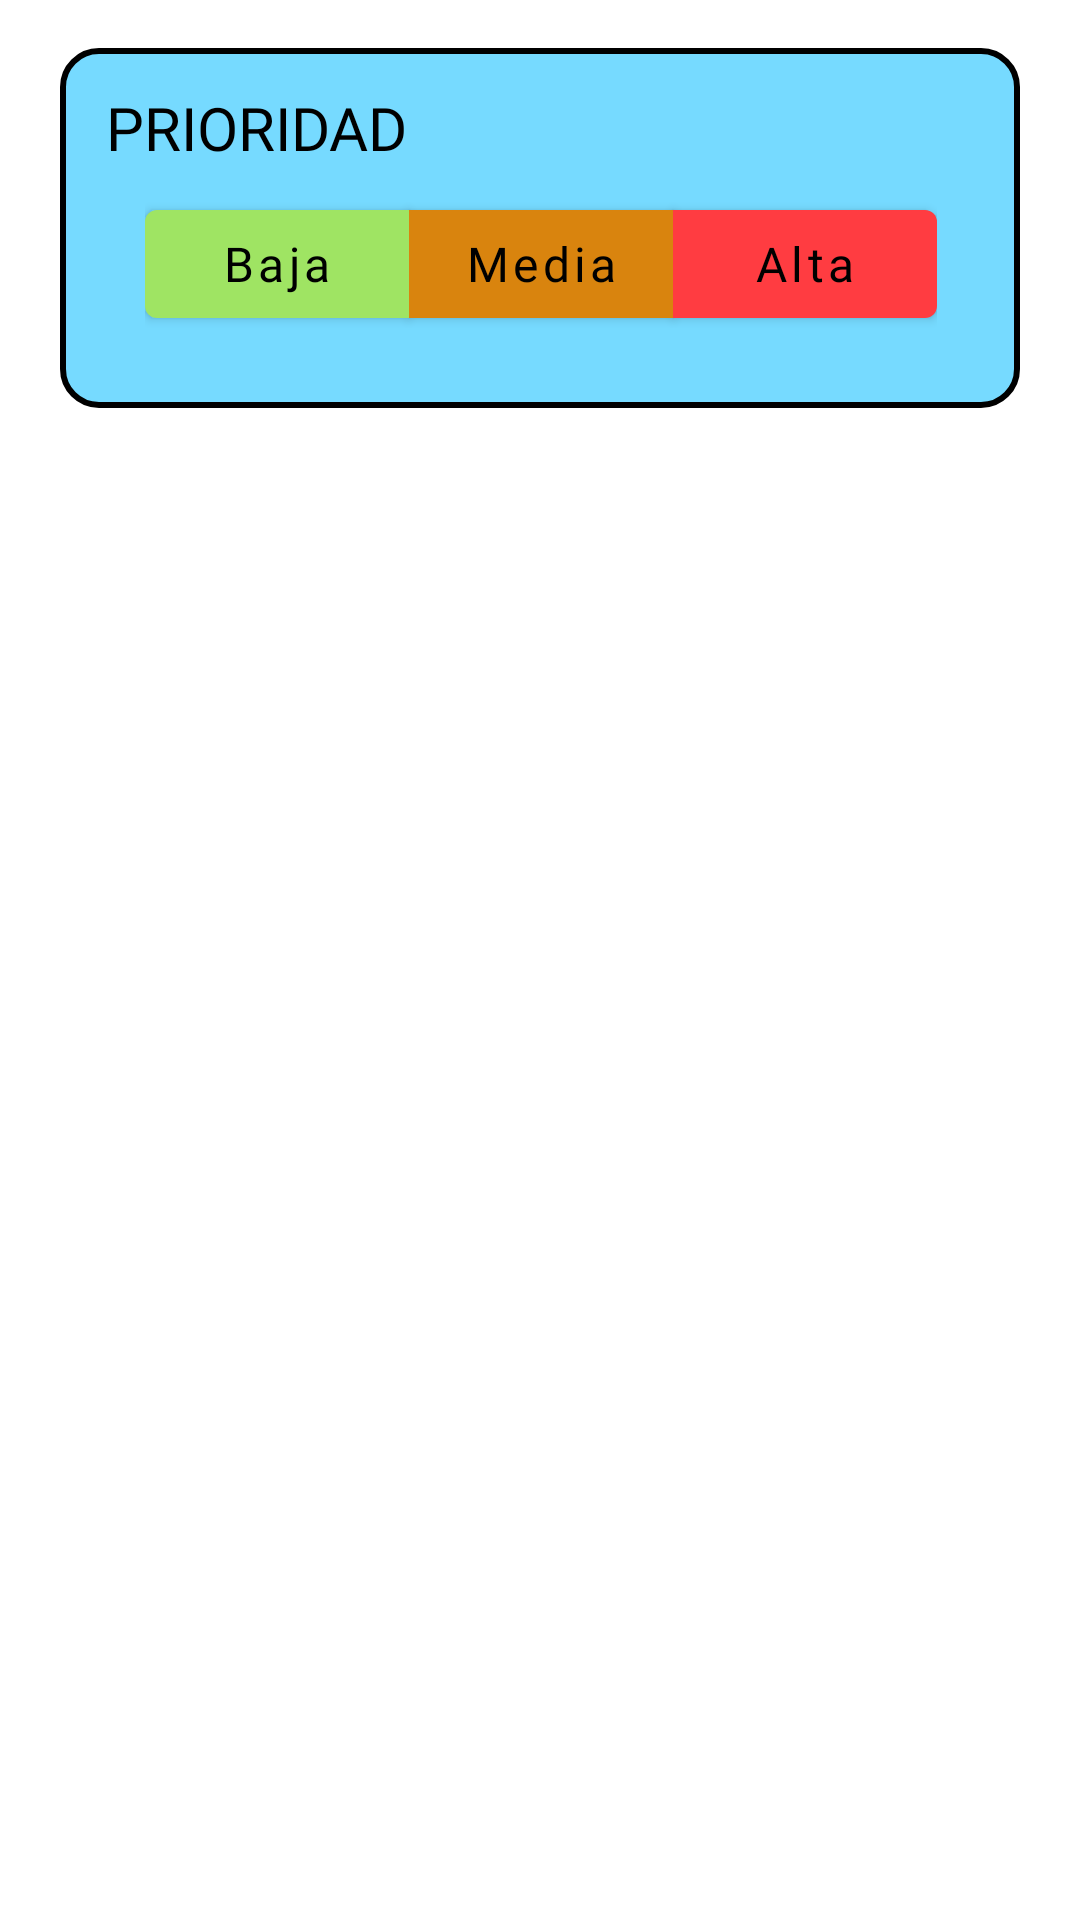

The Android layout XML behind this screen, and the referenced resources:
<!-- AndroidManifest.xml: application theme Theme.ProyectoFinal.NoActionBar -->
<!-- res/layout/prioridad_layout.xml -->
<?xml version="1.0" encoding="utf-8"?>
<ScrollView xmlns:android="http://schemas.android.com/apk/res/android"
            xmlns:app="http://schemas.android.com/apk/res-auto"
            xmlns:tools="http://schemas.android.com/tools" android:id="@+id/scrollView"
            android:layout_width="match_parent"
            android:layout_height="match_parent"
            android:fillViewport="true">

    <androidx.constraintlayout.widget.ConstraintLayout
            android:id="@+id/layoutContenido"
            android:layout_width="match_parent"
            android:layout_height="wrap_content"
            android:padding="16dp">

        <View
                android:id="@+id/viewSoftware"
                android:layout_width="320dp"
                android:layout_height="120dp"
                android:background="@drawable/containter_localizacion"
                app:layout_constraintTop_toTopOf="parent"
                app:layout_constraintStart_toStartOf="parent"
                app:layout_constraintEnd_toEndOf="parent"
        />

        <TextView
                android:id="@+id/textViewSoftware"
                android:layout_width="wrap_content"
                android:layout_height="wrap_content"
                android:text="PRIORIDAD"
                android:fontFamily="@font/roboto_bold"
                android:textSize="20sp"
                android:textColor="@color/black"
                app:layout_constraintTop_toTopOf="@id/viewSoftware"
                app:layout_constraintBottom_toBottomOf="@id/viewSoftware"
                app:layout_constraintEnd_toEndOf="parent"
                app:layout_constraintVertical_bias="0.139" app:layout_constraintStart_toStartOf="@+id/viewSoftware"
                app:layout_constraintHorizontal_bias="0.069"/>
        <com.google.android.material.button.MaterialButtonToggleGroup
                android:id="@+id/toggleGroupPrioridad"
                android:layout_width="wrap_content"
                android:layout_height="wrap_content"
                app:selectionRequired="true"
                app:singleSelection="true"
                app:layout_constraintTop_toTopOf="@+id/viewSoftware"
                app:layout_constraintBottom_toBottomOf="@+id/viewSoftware"
                app:layout_constraintEnd_toEndOf="@+id/viewSoftware"
                app:layout_constraintStart_toStartOf="@+id/viewSoftware" app:layout_constraintHorizontal_bias="0.503"
                app:layout_constraintVertical_bias="0.666">

            <com.google.android.material.button.MaterialButton
                    android:layout_width="wrap_content"
                    android:layout_height="wrap_content"
                    android:text="Baja"
                    android:textColor="@drawable/toggle_button_text_color"
                    app:strokeColor="@drawable/toggle_button_stroke_color"
                    android:textAllCaps="false" android:textSize="16sp" app:backgroundTint="@color/verdeclaro"
                    android:id="@+id/btnBaja" android:fontFamily="@font/roboto_bold"/>
            <com.google.android.material.button.MaterialButton
                    android:layout_width="wrap_content"
                    android:layout_height="wrap_content"
                    android:text="Media"
                    android:textColor="@drawable/toggle_button_text_color"
                    app:strokeColor="@drawable/toggle_button_stroke_color"
                    android:textAllCaps="false" android:textSize="16sp" app:backgroundTint="@color/naranja"
                    android:id="@+id/btnMedia"
                    android:fontFamily="@font/roboto_bold"/>

            <com.google.android.material.button.MaterialButton
                    android:layout_width="wrap_content"
                    android:layout_height="wrap_content"
                    android:text="Alta"
                    android:textColor="@drawable/toggle_button_text_color"
                    app:strokeColor="@drawable/toggle_button_stroke_color"
                    android:textAllCaps="false" android:textSize="16sp" app:backgroundTint="@color/rojo"
                    android:fontFamily="@font/roboto_bold" android:id="@+id/btnAlta"/>
        </com.google.android.material.button.MaterialButtonToggleGroup>


    </androidx.constraintlayout.widget.ConstraintLayout>
</ScrollView>
<!-- resources referenced by this layout -->
<resources>
  <color name="black">#FF000000</color>
  <color name="naranja">#D9840E</color>
  <color name="rojo">#FF3C41</color>
  <color name="verdeclaro">#9FE463</color>
  <!-- drawable containter_localizacion (drawable) -->
  <?xml version="1.0" encoding="utf-8"?>
  <shape xmlns:android="http://schemas.android.com/apk/res/android"
         android:shape="rectangle">
  
      <solid android:color="@color/azulito" /> 
  
      <stroke
              android:width="2dp"
              android:color="@android:color/black" /> 
  
      <corners android:radius="12dp" /> 
  
  </shape>
  <!-- drawable toggle_button_stroke_color (drawable) -->
  <?xml version="1.0" encoding="utf-8"?>
  <selector xmlns:android="http://schemas.android.com/apk/res/android">
      <item android:color="@color/toggle_border_selected" android:state_checked="true"/>
      <item android:color="@color/toggle_border_unselected" android:state_checked="false"/>
  </selector>
  <!-- drawable toggle_button_text_color (drawable) -->
  <?xml version="1.0" encoding="utf-8"?>
  <selector xmlns:android="http://schemas.android.com/apk/res/android">
      <item android:color="@color/toggle_text_selected" android:state_checked="true"/>
      <item android:color="@color/toggle_text_unselected" android:state_checked="false"/>
  </selector>
  <style name="Theme.ProyectoFinal.NoActionBar">
          <item name="windowActionBar">false</item>
          <item name="windowNoTitle">true</item>
      </style>
  <color name="azulito">#76DAFF</color>
  <color name="toggle_border_selected">#3700B3</color>
  <color name="toggle_border_unselected">#9E9E9E</color>
  <color name="toggle_text_selected">#FFFFFF</color>
  <color name="toggle_text_unselected">#000000</color>
</resources>
